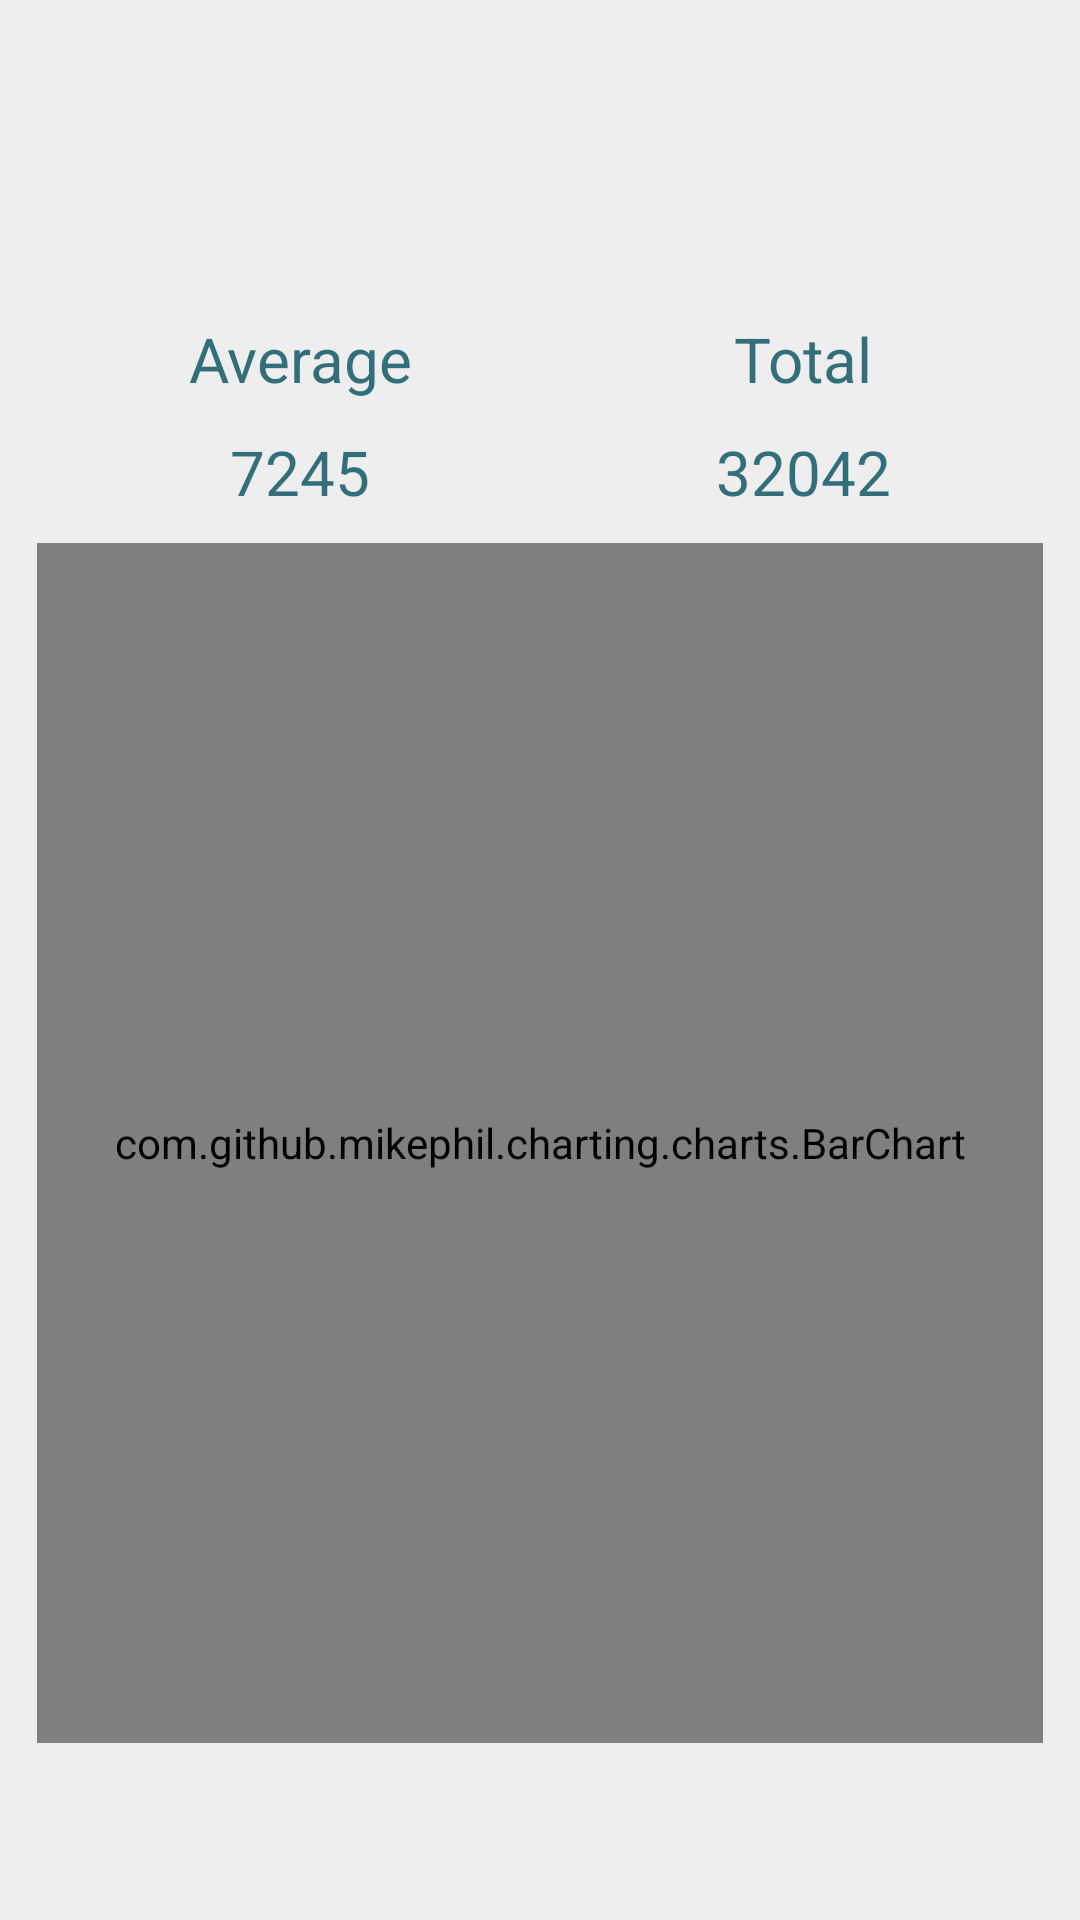

Android layout source for this screen:
<!-- AndroidManifest.xml: application theme MyMaterialTheme -->
<!-- res/layout/layout_tab_stats.xml -->
<?xml version="1.0" encoding="utf-8"?>
<LinearLayout
    xmlns:android="http://schemas.android.com/apk/res/android"
    xmlns:tools="http://schemas.android.com/tools"
    android:id="@+id/tab5"
    style="@style/tab_background"
    tools:context="com.master.aluca.fitnessmd.">

    <TextView
        android:id="@+id/tvDateToday"
        style="@style/tab_text_title"
        android:textColor="#336E7B"/>

    <TableLayout
        android:layout_width="match_parent"
        android:layout_height="wrap_content"
        android:layout_gravity="center_horizontal"
        android:layout_marginTop="10dp">

        <TableRow
            android:layout_width="match_parent"
            android:layout_height="match_parent"
            android:layout_marginTop="20dp">

            <TextView
                android:text="Average"
                android:id="@+id/textView20"
                style="@style/tab_text_color"/>

            <TextView
                android:text="Total"
                android:id="@+id/textView22"
                style="@style/tab_text_color"/>
        </TableRow>

        <TableRow
            android:layout_width="match_parent"
            android:layout_height="match_parent"
            android:layout_marginTop="10dp">
            <TextView
                android:text="7245"
                android:id="@+id/tvStatsAverageSteps"
                style="@style/tab_text_color"/>
            <TextView
                android:text="32042"
                android:id="@+id/tvStatsTotalSteps"
                style="@style/tab_text_color"/>
        </TableRow>
    </TableLayout>

    <com.github.mikephil.charting.charts.BarChart
        android:id="@+id/chart1"
        android:layout_width="match_parent"
        android:layout_height="400dp"
        android:layout_marginTop="10dp"
        />


</LinearLayout>
<!-- resources referenced by this layout -->
<resources>
  <style name="tab_background">
          <item name="android:background">#EEEEEE</item>
          <item name="android:layout_width">fill_parent</item>
          <item name="android:layout_height">fill_parent</item>
          <item name="android:orientation">vertical</item>
          <item name="android:padding">6pt</item>
      </style>
  <style name="tab_text_color">
          <item name="android:textColor">#336E7B</item>
          <item name="android:layout_width">wrap_content</item>
          <item name="android:layout_height">wrap_content</item>
          <item name="android:textSize">10pt</item>
          <item name="android:layout_weight">1</item>
          <item name="android:textAlignment">center</item>
      </style>
  <style name="tab_text_title">
          <item name="android:textColor">#336E7B</item>
          <item name="android:textSize">12pt</item>
          <item name="android:layout_width">fill_parent</item>
          <item name="android:layout_height">wrap_content</item>
          <item name="android:textAlignment">center</item>
          <item name="android:layout_marginTop">30dp</item>
      </style>
  <style name="MyMaterialTheme" parent="MyMaterialTheme.Base">
  
      </style>
  <style name="MyMaterialTheme.Base" parent="Theme.AppCompat.Light">
          <item name="windowNoTitle">true</item>
          <item name="windowActionBar">false</item>
          <item name="colorPrimary">@color/colorPrimary</item>
          <item name="colorPrimaryDark">@color/colorPrimaryDark</item>
          <item name="colorAccent">@color/colorAccent</item>
          <item name="android:textAllCaps">false</item>
      </style>
  <color name="colorPrimary">#125688</color>
  <color name="colorPrimaryDark">#125688</color>
  <color name="colorAccent">#c8e8ff</color>
</resources>
